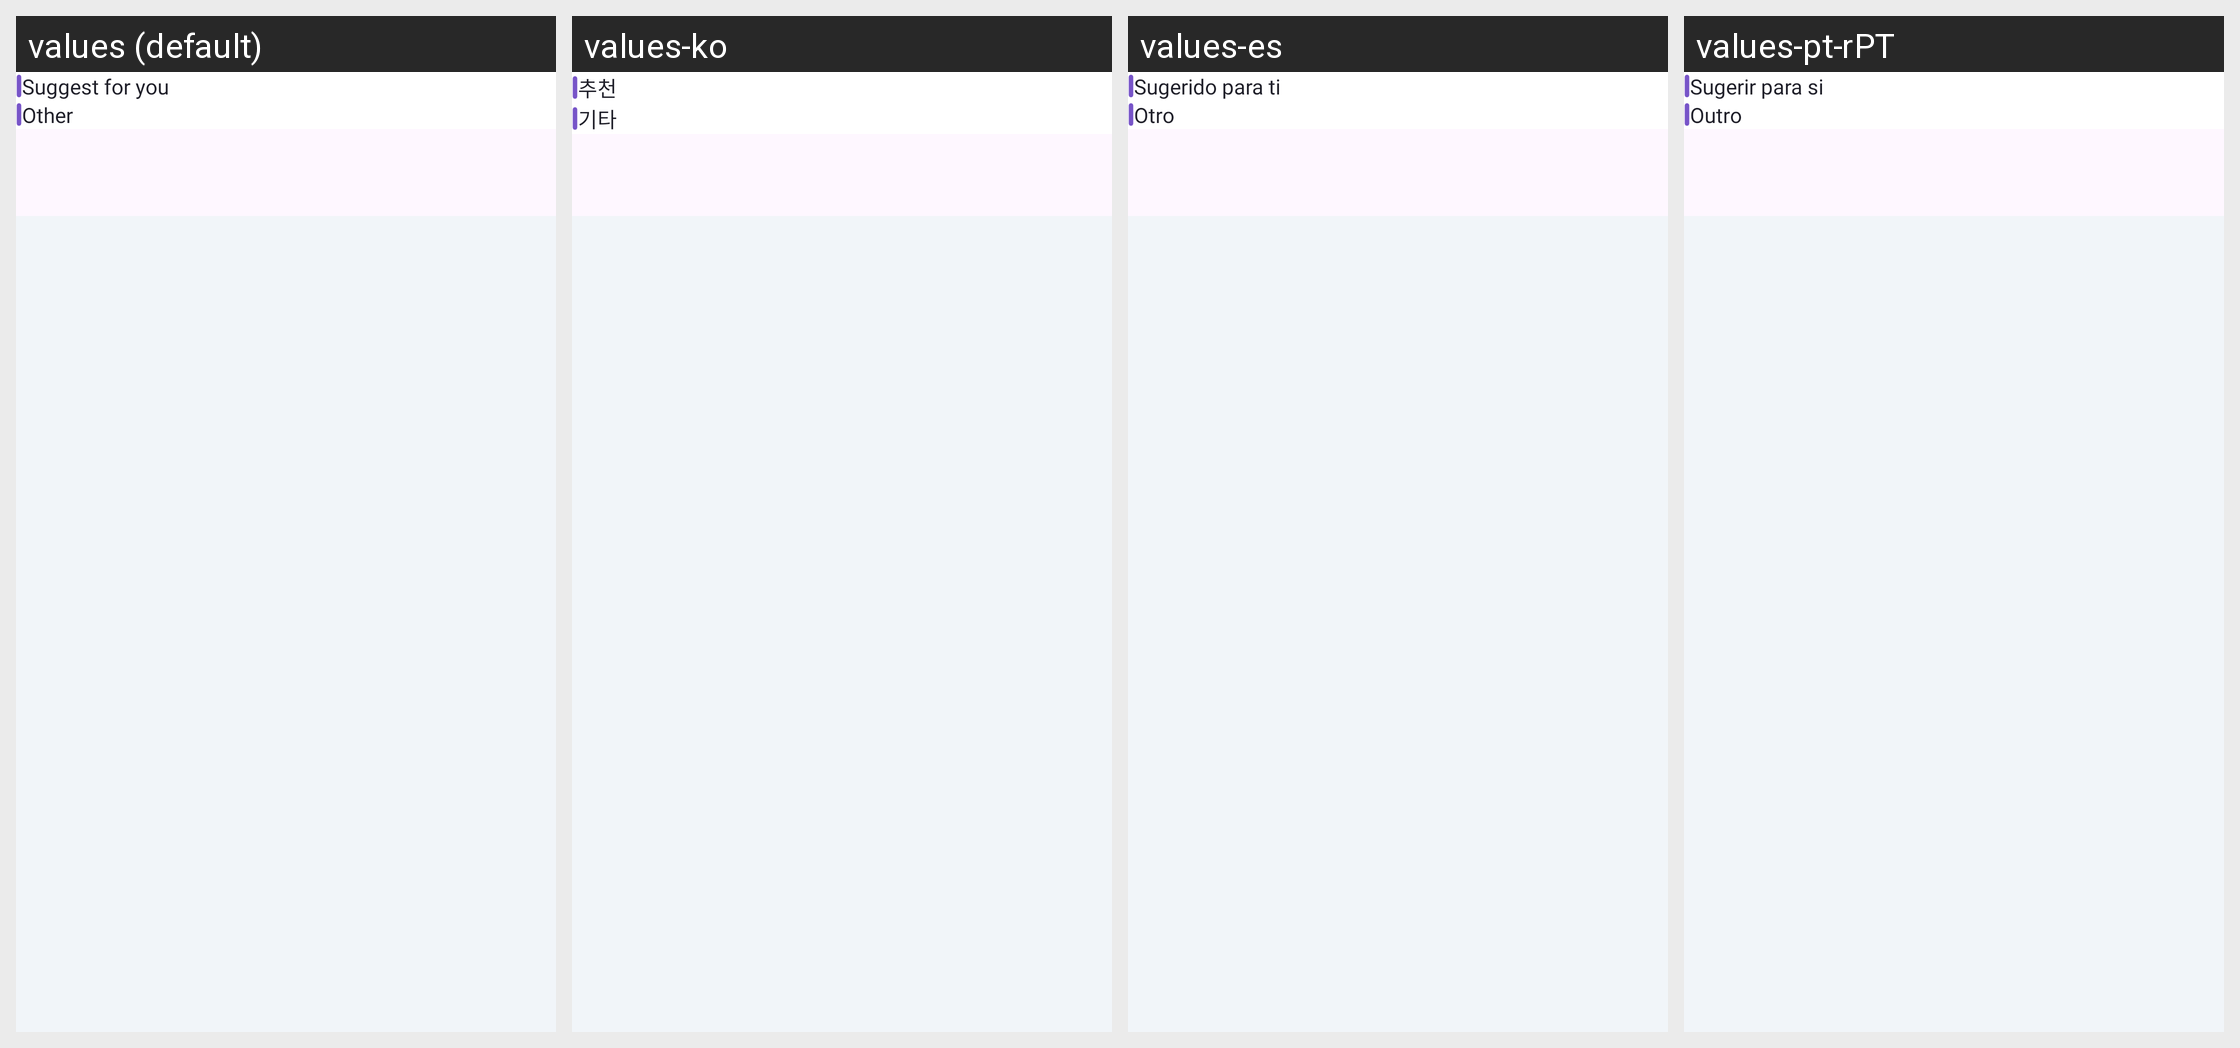

Translations of the strings shown on this Android screen, per locale in the grid:
Android screen res/layout/fragment_home.xml rendered under 4 locales, left to right: values (default), values-ko, values-es, values-pt-rPT. Device: Nexus 5 (rendered at 1080×1920; each locale shown at half size, 540×960, under a caption strip naming it); theme Theme.MyCodeBase.
Other locales in the repository, not shown: values-ar, values-bn, values-de, values-fr, values-hi, values-in, values-ja, values-pt-rBR, values-ru, values-tr, values-zh-rCN, values-zh-rTW.
Strings drawn on this screen, with the default value and each locale's value (text and hints the layout hard-codes, and strings that could not be matched under every locale, appear in the picture but are not listed):

suggest_for_you
  values: Suggest for you
  values-ko: 추천
  values-es: Sugerido para ti
  values-pt-rPT: Sugerir para si

other
  values: Other
  values-ko: 기타
  values-es: Otro
  values-pt-rPT: Outro
